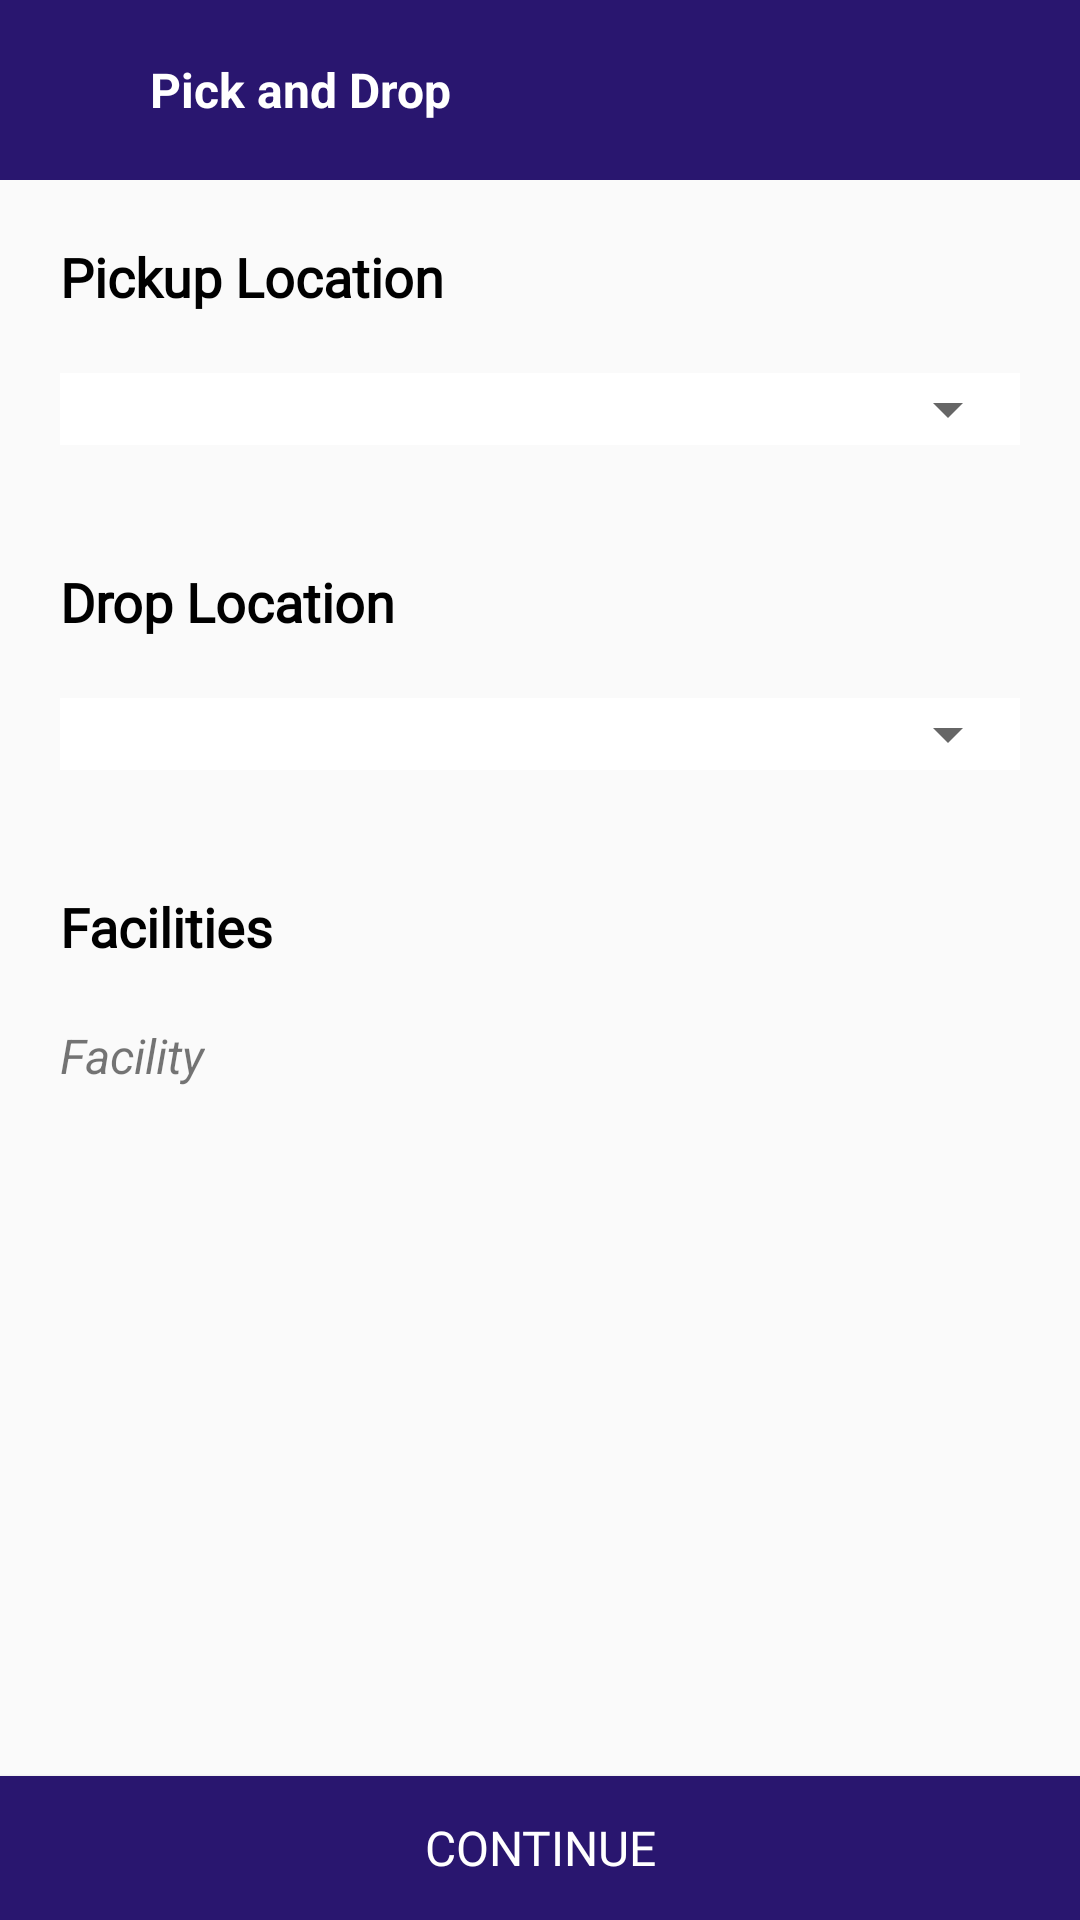

This screen was rendered from an Android layout file. Write that file and the resources it references.
<!-- AndroidManifest.xml: application theme AppTheme -->
<!-- res/layout/activity_pick__drop.xml -->
<?xml version="1.0" encoding="utf-8"?>
<LinearLayout xmlns:android="http://schemas.android.com/apk/res/android"
    xmlns:app="http://schemas.android.com/apk/res-auto"
    xmlns:tools="http://schemas.android.com/tools"
    android:layout_width="match_parent"
    android:layout_height="match_parent"
    android:orientation="vertical"
    tools:context=".Activity.Pick_Drop"
    >


    <LinearLayout
        android:id="@+id/linear"
        android:background="@color/colorPrimary"
        android:layout_width="match_parent"
        android:layout_height="60dp"
        android:orientation="horizontal"
        >
        <TextView
            android:id="@+id/back"
            android:layout_marginLeft="20dp"
            android:layout_gravity="center"
            android:layout_width="wrap_content"
            android:layout_height="wrap_content"
            android:background="@drawable/back"
            />
        <TextView
            android:layout_gravity="center"
            android:textStyle="bold"
            android:textSize="16sp"
            android:layout_marginLeft="30dp"
            android:layout_width="wrap_content"
            android:layout_height="wrap_content"
            android:text="Pick and Drop"
            android:textColor="#ffffff"
            />

    </LinearLayout>

    <TextView
        android:layout_width="wrap_content"
        android:layout_height="wrap_content"
        android:text="Pickup Location"
        android:fontFamily="@font/gotham"
        android:textSize="18dp"
        android:textStyle="bold"
        android:textColor="#000000"
        android:layout_margin="20dp"
        />

    <LinearLayout
        android:layout_width="match_parent"
        android:layout_height="wrap_content"
        android:layout_marginLeft="20dp"
        android:layout_marginRight="20dp"
        android:background="#ffffff"
        android:layout_marginBottom="20dp"
        >
    <Spinner
        android:textSize="16sp"
        android:layout_width="match_parent"
        android:layout_height="match_parent"
        android:id="@+id/pickup"
        />
    </LinearLayout>

    <TextView
        android:layout_width="wrap_content"
        android:layout_height="wrap_content"
        android:text="Drop Location"
        android:fontFamily="@font/gotham"
        android:textSize="18dp"
        android:textStyle="bold"
        android:textColor="#000000"
        android:layout_margin="20dp"
        />
    <LinearLayout
        android:layout_width="match_parent"
        android:layout_height="wrap_content"
        android:layout_marginLeft="20dp"
        android:layout_marginRight="20dp"
        android:background="#ffffff"
        android:layout_marginBottom="20dp"
        >
        <Spinner
            android:textSize="16sp"
            android:layout_width="match_parent"
            android:layout_height="wrap_content"
            android:id="@+id/dropup"
            />
    </LinearLayout>

    <TextView
        android:layout_width="wrap_content"
        android:layout_height="wrap_content"
        android:text="Facilities"
        android:fontFamily="@font/gotham"
        android:textSize="18dp"
        android:textStyle="bold"
        android:textColor="#000000"
        android:layout_margin="20dp"
        />

        <TextView
            android:id="@+id/facil"
            android:layout_marginLeft="20dp"
            android:layout_marginRight="20dp"
            android:layout_width="wrap_content"
            android:layout_height="wrap_content"
            android:text="Facility"
            android:textSize="16sp"
            android:textStyle="italic"
            />

    <RelativeLayout
        android:layout_width="wrap_content"
        android:layout_height="wrap_content"
        >
    <Button
        android:id="@+id/next"
        android:layout_width="match_parent"
        android:layout_height="wrap_content"
        android:background="@color/colorPrimary"
        android:fontFamily="@font/gotham"
        android:text="Continue"
        android:textColor="#ffffff"
        android:textSize="16sp"
        android:layout_alignParentBottom="true"
        />
    </RelativeLayout>

</LinearLayout>
<!-- resources referenced by this layout -->
<resources>
  <color name="colorPrimary">#29166f</color>
  <style name="AppTheme" parent="Theme.AppCompat.Light.NoActionBar">
          
          <item name="colorPrimary">@color/colorPrimary</item>
          <item name="colorPrimaryDark">@color/colorPrimaryDark</item>
          <item name="colorAccent">@color/colorAccent</item>
      </style>
  <color name="colorPrimaryDark">#29166f</color>
  <color name="colorAccent">#1496EE</color>
</resources>
